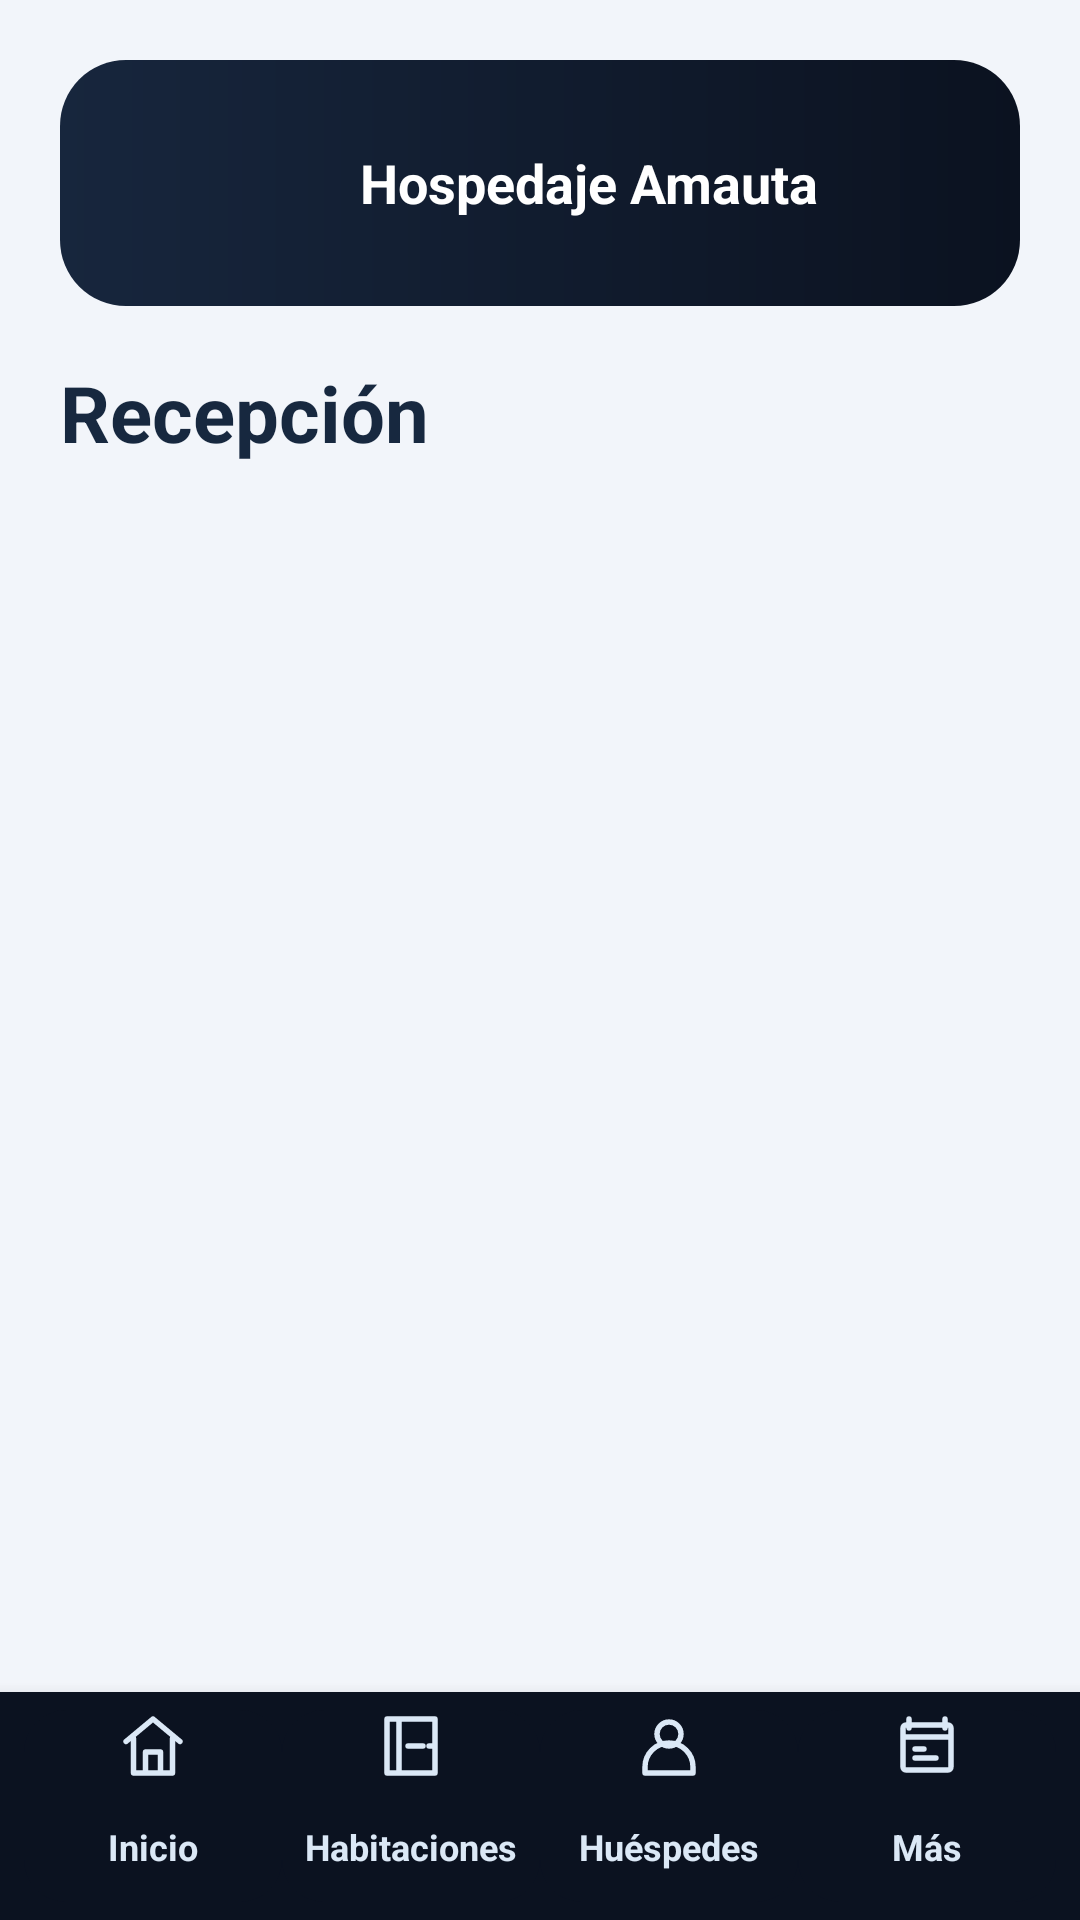

Android layout source for this screen:
<!-- AndroidManifest.xml: application theme Theme.AmautaMovil -->
<!-- res/layout/activity_reception.xml -->
<?xml version="1.0" encoding="utf-8"?>
<LinearLayout xmlns:android="http://schemas.android.com/apk/res/android"
    android:layout_width="match_parent" android:layout_height="match_parent"
    android:orientation="vertical" android:background="@color/surface">
    <ScrollView android:layout_width="match_parent" android:layout_height="0dp"
        android:layout_weight="1" android:fillViewport="true">
        <LinearLayout android:id="@+id/contentColumn" android:layout_width="match_parent"
            android:layout_height="wrap_content" android:orientation="vertical"
            android:padding="20dp">
            <include layout="@layout/view_brand_header" />
            <TextView android:id="@+id/receptionTitle" android:layout_width="match_parent"
                android:layout_height="wrap_content" android:text="@string/reception_title"
                android:textSize="26sp" android:textStyle="bold" android:textColor="@color/ink" />
            <LinearLayout android:id="@+id/receptionActions" android:layout_width="match_parent"
                android:layout_height="wrap_content" android:orientation="vertical"
                android:layout_marginTop="12dp" />
            <TextView android:id="@+id/receptionMessage" android:layout_width="match_parent"
                android:layout_height="wrap_content" android:layout_marginTop="12dp"
                android:accessibilityLiveRegion="polite" android:visibility="gone" />
            <LinearLayout android:id="@+id/receptionContent" android:layout_width="match_parent"
                android:layout_height="wrap_content" android:orientation="vertical"
                android:layout_marginTop="12dp" />
        </LinearLayout>
    </ScrollView>
    <include layout="@layout/view_navigation" />
</LinearLayout>
<!-- res/layout/view_brand_header.xml (included above) -->
<?xml version="1.0" encoding="utf-8"?>
<LinearLayout xmlns:android="http://schemas.android.com/apk/res/android"
    android:layout_width="match_parent" android:layout_height="wrap_content"
    android:orientation="horizontal" android:gravity="center_vertical"
    android:padding="12dp" android:layout_marginBottom="18dp"
    android:background="@drawable/bg_hero">
    <ImageView android:layout_width="76dp" android:layout_height="58dp"
        android:src="@drawable/logo_ama" android:scaleType="fitCenter"
        android:contentDescription="@string/app_name" />
    <TextView android:layout_width="0dp" android:layout_height="wrap_content"
        android:layout_weight="1" android:layout_marginStart="12dp"
        android:text="@string/brand_hospedaje" android:textSize="18sp"
        android:textStyle="bold" android:textColor="@color/white" />
</LinearLayout>
<!-- res/layout/view_navigation.xml (included above) -->
<?xml version="1.0" encoding="utf-8"?>
<LinearLayout xmlns:android="http://schemas.android.com/apk/res/android"
    android:layout_width="match_parent" android:layout_height="wrap_content"
    android:orientation="horizontal" android:background="@color/brand_dark"
    android:paddingHorizontal="8dp" android:paddingVertical="6dp" android:elevation="8dp">
    <TextView android:id="@+id/navHome" android:layout_width="0dp"
        android:layout_height="64dp" android:layout_weight="1" android:text="@string/nav_home"
        android:gravity="center" android:textSize="12sp" android:textStyle="bold"
        android:drawableTop="@drawable/ic_nav_home" android:drawablePadding="3dp"
        android:textColor="@color/nav_text" android:background="@drawable/bg_nav_item"
        android:clickable="true" android:focusable="true" android:maxLines="1" />
    <TextView android:id="@+id/navRooms" android:layout_width="0dp"
        android:layout_height="64dp" android:layout_weight="1" android:text="@string/nav_rooms"
        android:gravity="center" android:textSize="12sp" android:textStyle="bold"
        android:drawableTop="@drawable/ic_nav_rooms" android:drawablePadding="3dp"
        android:textColor="@color/nav_text" android:background="@drawable/bg_nav_item"
        android:clickable="true" android:focusable="true" android:maxLines="1" />
    <TextView android:id="@+id/navGuests" android:layout_width="0dp"
        android:layout_height="64dp" android:layout_weight="1" android:text="@string/nav_guests"
        android:gravity="center" android:textSize="12sp" android:textStyle="bold"
        android:drawableTop="@drawable/ic_nav_guests" android:drawablePadding="3dp"
        android:textColor="@color/nav_text" android:background="@drawable/bg_nav_item"
        android:clickable="true" android:focusable="true" android:maxLines="1" />
    <TextView android:id="@+id/navReservations" android:layout_width="0dp"
        android:layout_height="64dp" android:layout_weight="1" android:text="@string/nav_more"
        android:gravity="center" android:textSize="12sp" android:textStyle="bold"
        android:drawableTop="@drawable/ic_nav_reservations" android:drawablePadding="3dp"
        android:textColor="@color/nav_text" android:background="@drawable/bg_nav_item"
        android:clickable="true" android:focusable="true" android:maxLines="1" />
</LinearLayout>
<!-- resources referenced by this layout -->
<resources>
  <color name="brand_dark">#FF0B1220</color>
  <color name="ink">#FF17283F</color>
  <color name="surface">#FFF2F5FA</color>
  <color name="white">#FFFFFFFF</color>
  <!-- drawable bg_hero (drawable) -->
  <shape xmlns:android="http://schemas.android.com/apk/res/android">
      <gradient android:startColor="@color/brand" android:endColor="@color/brand_dark"
          android:angle="0" />
      <corners android:radius="22dp" />
  </shape>
  <!-- drawable bg_nav_item (drawable) -->
  <?xml version="1.0" encoding="utf-8"?>
  <selector xmlns:android="http://schemas.android.com/apk/res/android">
      <item android:state_selected="true"><shape><solid android:color="@color/brand_raised" /><corners android:radius="14dp" /></shape></item>
      <item><shape><solid android:color="@color/brand_dark" /><corners android:radius="14dp" /></shape></item>
  </selector>
  <!-- drawable ic_nav_guests (drawable) -->
  <vector xmlns:android="http://schemas.android.com/apk/res/android"
      android:width="24dp" android:height="24dp" android:viewportWidth="24"
      android:viewportHeight="24" android:tint="@color/nav_text">
      <path android:fillColor="@android:color/transparent" android:strokeColor="#FF000000"
          android:strokeWidth="1.8" android:strokeLineCap="round"
          android:strokeLineJoin="round"
          android:pathData="M12,12a4,4 0,1 0,0 -8a4,4 0,1 0,0 8M4,21v-2a8,8 0,0 1,16 0v2z" />
  </vector>
  <!-- drawable ic_nav_home (drawable) -->
  <vector xmlns:android="http://schemas.android.com/apk/res/android"
      android:width="24dp" android:height="24dp" android:viewportWidth="24"
      android:viewportHeight="24" android:tint="@color/nav_text">
      <path android:fillColor="@android:color/transparent" android:strokeColor="#FF000000"
          android:strokeWidth="1.8" android:strokeLineCap="round"
          android:strokeLineJoin="round"
          android:pathData="M3,10.5L12,3l9,7.5M5.5,9.5V21h13V9.5M9.5,21v-7h5v7" />
  </vector>
  <!-- drawable ic_nav_reservations (drawable) -->
  <vector xmlns:android="http://schemas.android.com/apk/res/android"
      android:width="24dp" android:height="24dp" android:viewportWidth="24"
      android:viewportHeight="24" android:tint="@color/nav_text">
      <path android:fillColor="@android:color/transparent" android:strokeColor="#FF000000"
          android:strokeWidth="1.8" android:strokeLineCap="round" android:strokeLineJoin="round"
          android:pathData="M6,3v3M18,3v3M4,9h16M5,5h14a1,1 0,0 1,1 1v13a1,1 0,0 1,-1 1H5a1,1 0,0 1,-1 -1V6a1,1 0,0 1,1 -1zM8,13h3M8,16h7" />
  </vector>
  <!-- drawable ic_nav_rooms (drawable) -->
  <vector xmlns:android="http://schemas.android.com/apk/res/android"
      android:width="24dp" android:height="24dp" android:viewportWidth="24"
      android:viewportHeight="24" android:tint="@color/nav_text">
      <path android:fillColor="@android:color/transparent" android:strokeColor="#FF000000"
          android:strokeWidth="1.8" android:strokeLineCap="round"
          android:strokeLineJoin="round"
          android:pathData="M4,3h16v18H4zM8,3v18M11,12h5M18,12h2" />
  </vector>
  <string name="app_name">Amauta</string>
  <string name="brand_hospedaje">Hospedaje Amauta</string>
  <string name="nav_guests">Huéspedes</string>
  <string name="nav_home">Inicio</string>
  <string name="nav_more">Más</string>
  <string name="nav_rooms">Habitaciones</string>
  <string name="reception_title">Recepción</string>
  <style name="Theme.AmautaMovil" parent="Base.Theme.AmautaMovil" />
  <color name="brand">#FF17263D</color>
  <color name="brand_raised">#FF20324D</color>
</resources>
